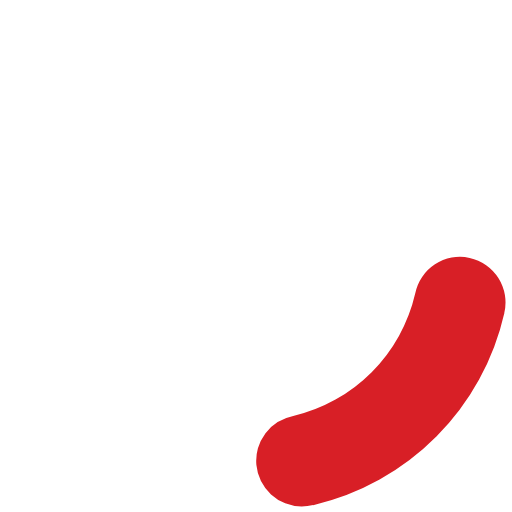
t = 0.00 s
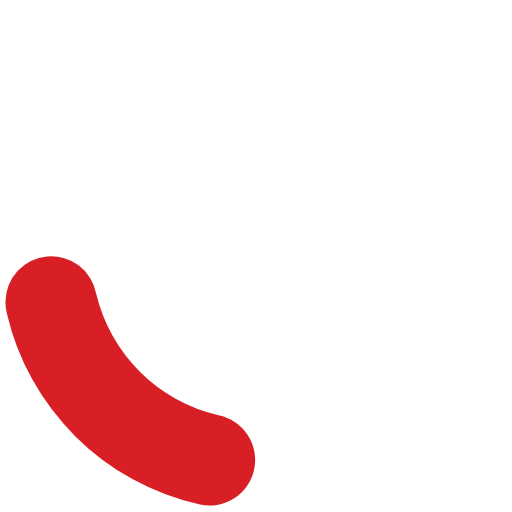
t = 0.55 s
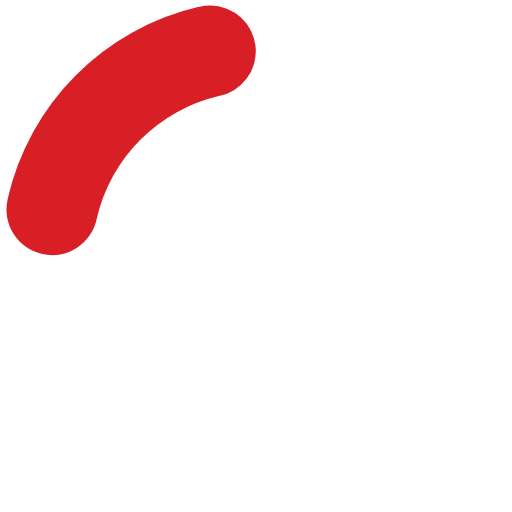
t = 1.10 s
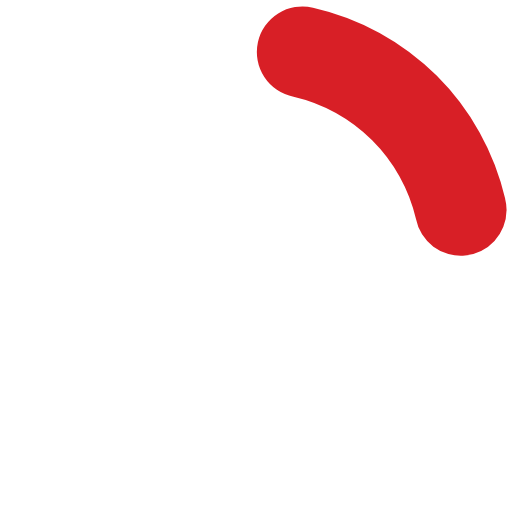
t = 1.65 s

The animated SVG that drew these frames (rendered in a browser with its animation timeline set to each time). Animation: 1 SMIL element (animateTransform=1); one cycle of 2.20 s, repeats indefinitely.

<?xml version="1.0" encoding="UTF-8" standalone="no"?><svg xmlns:svg="http://www.w3.org/2000/svg" xmlns="http://www.w3.org/2000/svg" xmlns:xlink="http://www.w3.org/1999/xlink" version="1.0" width="64px" height="64px" viewBox="0 0 128 128" xml:space="preserve"><g><path d="M75.4 126.63a11.43 11.43 0 0 1-2.1-22.65 40.9 40.9 0 0 0 30.5-30.6 11.4 11.4 0 1 1 22.27 4.87h.02a63.77 63.77 0 0 1-47.8 48.05v-.02a11.38 11.38 0 0 1-2.93.37z" fill="#d81f26" fill-opacity="1"/><animateTransform attributeName="transform" type="rotate" from="0 64 64" to="360 64 64" dur="2200ms" repeatCount="indefinite"></animateTransform></g></svg>